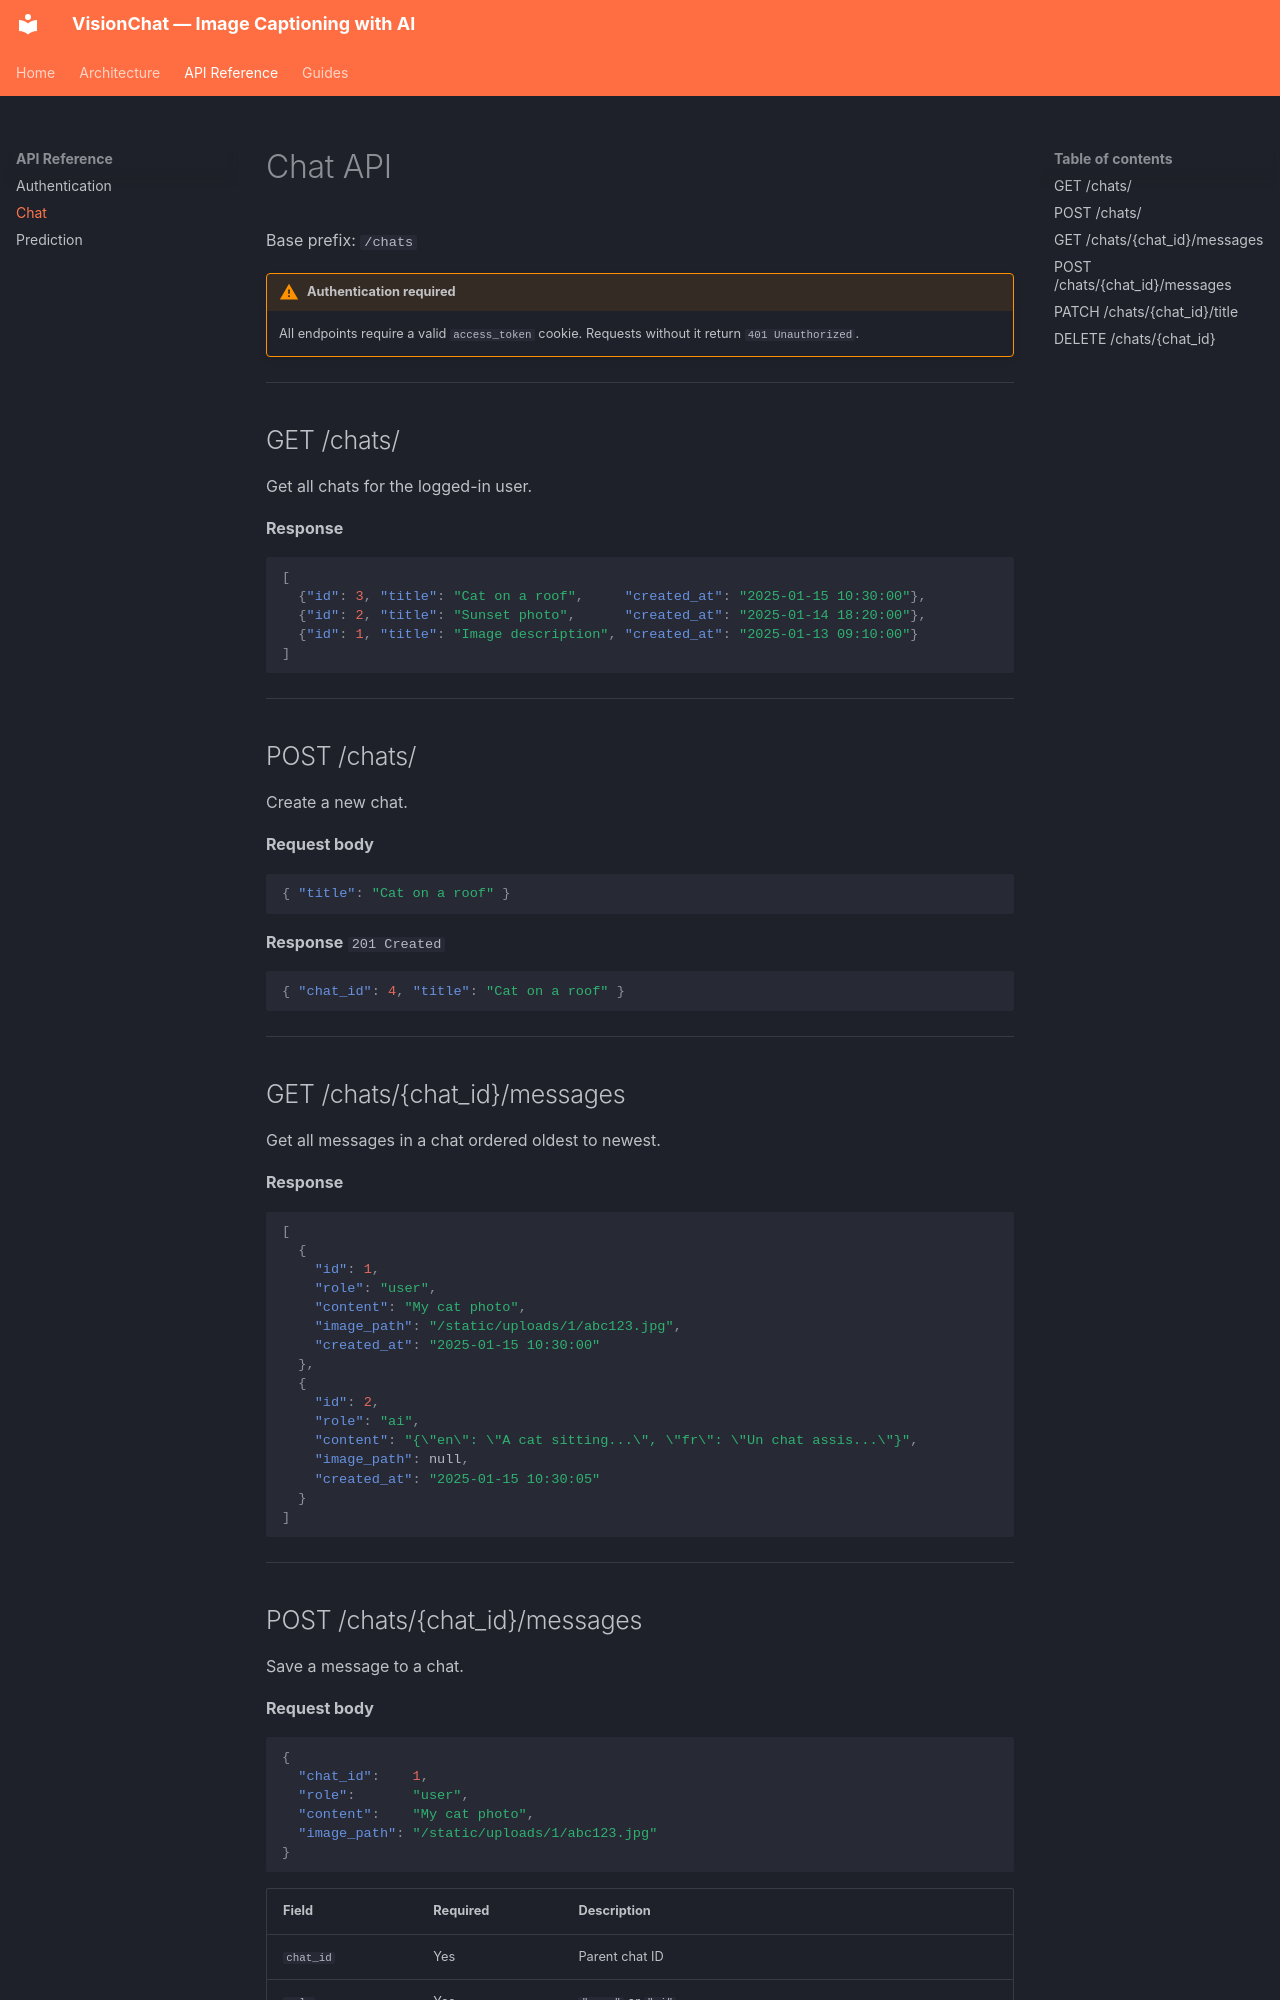

repository: 37-haris/AI_NLP_CV · page: api/chat/index.html · generator: mkdocs

# Chat API

Base prefix: `/chats`

!!! warning "Authentication required"
    All endpoints require a valid `access_token` cookie. Requests without it return `401 Unauthorized`.

---

## GET /chats/

Get all chats for the logged-in user.

**Response**

```json
[
  {"id": 3, "title": "Cat on a roof",     "created_at": "2025-01-15 10:30:00"},
  {"id": 2, "title": "Sunset photo",      "created_at": "2025-01-14 18:20:00"},
  {"id": 1, "title": "Image description", "created_at": "2025-01-13 09:10:00"}
]
```

---

## POST /chats/

Create a new chat.

**Request body**

```json
{ "title": "Cat on a roof" }
```

**Response** `201 Created`

```json
{ "chat_id": 4, "title": "Cat on a roof" }
```

---

## GET /chats/{chat_id}/messages

Get all messages in a chat ordered oldest to newest.

**Response**

```json
[
  {
    "id": 1,
    "role": "user",
    "content": "My cat photo",
    "image_path": "/static/uploads/1/abc123.jpg",
    "created_at": "2025-01-15 10:30:00"
  },
  {
    "id": 2,
    "role": "ai",
    "content": "{\"en\": \"A cat sitting...\", \"fr\": \"Un chat assis...\"}",
    "image_path": null,
    "created_at": "2025-01-15 10:30:05"
  }
]
```

---
